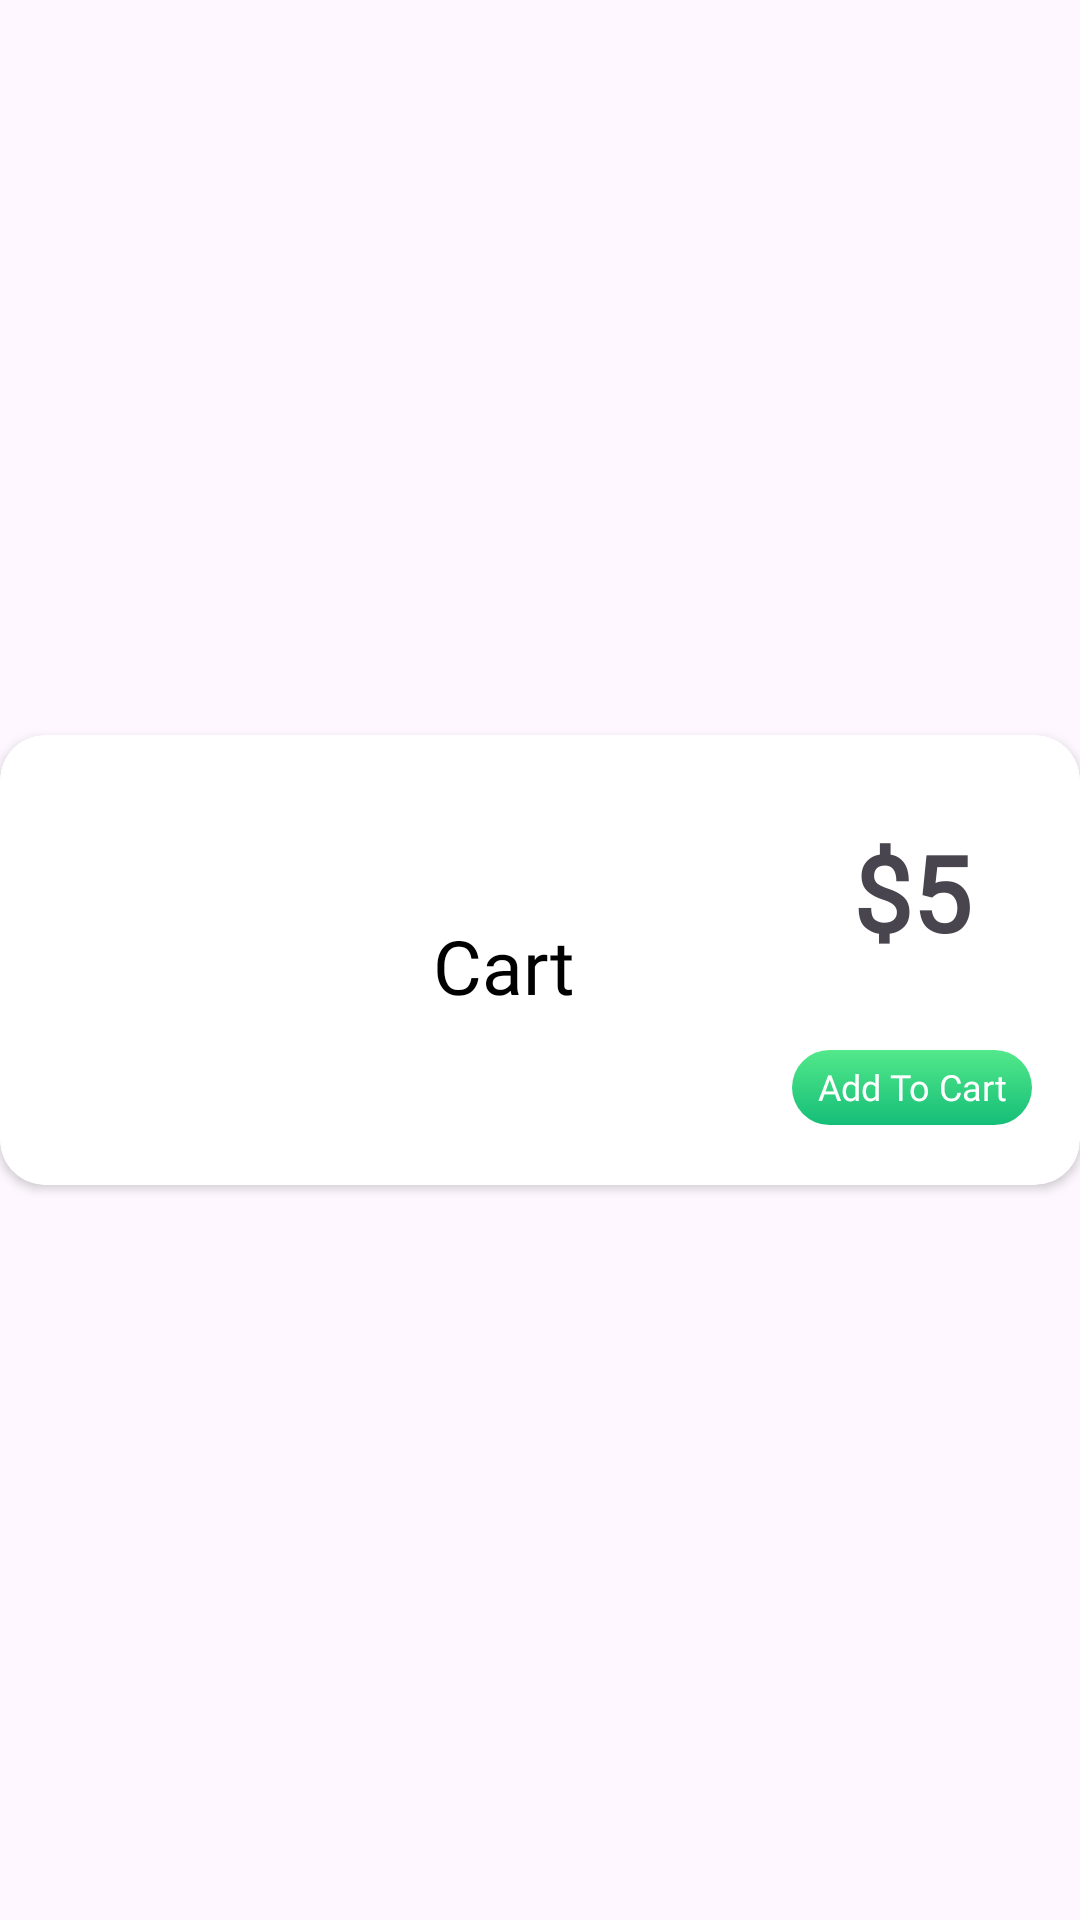

Layout XML and referenced resources for this Android screen:
<!-- AndroidManifest.xml: application theme Theme.FoodDilivery -->
<!-- res/layout/menu_item.xml -->
<?xml version="1.0" encoding="utf-8"?>
<androidx.constraintlayout.widget.ConstraintLayout xmlns:android="http://schemas.android.com/apk/res/android"
    xmlns:app="http://schemas.android.com/apk/res-auto"
    xmlns:tools="http://schemas.android.com/tools"
    android:layout_width="match_parent"
    android:layout_height="wrap_content"
    style="@style/SCREEN"
    android:textAlignment="center">


    <androidx.cardview.widget.CardView
        android:layout_width="0dp"
        android:layout_height="150sp"
        android:layout_marginTop="8dp"
        android:layout_marginBottom="8dp"
        android:elevation="15dp"
        app:cardCornerRadius="15dp"
        app:layout_constraintBottom_toBottomOf="parent"
        app:layout_constraintEnd_toEndOf="parent"
        app:layout_constraintStart_toStartOf="parent"
        app:layout_constraintTop_toTopOf="parent">

        <androidx.constraintlayout.widget.ConstraintLayout
            android:layout_width="match_parent"
            android:layout_height="match_parent">

            <ImageView
                android:id="@+id/sampleimg"
                android:layout_width="120dp"
                android:layout_height="0dp"
                android:layout_marginStart="4dp"
                android:layout_marginTop="5sp"
                android:layout_marginBottom="5sp"
                android:scaleType="centerCrop"
                app:layout_constraintBottom_toBottomOf="parent"
                app:layout_constraintStart_toStartOf="parent"
                app:layout_constraintTop_toTopOf="parent"
                app:layout_constraintVertical_bias="0.0"
                tools:srcCompat="@tools:sample/avatars" />

            <TextView
                android:id="@+id/restrauntname"
                android:layout_width="80dp"
                android:layout_height="25dp"
                android:layout_marginEnd="16dp"
                android:layout_marginBottom="20dp"
                android:background="@drawable/button"
                android:fontFamily="@font/lato"
                android:paddingTop="4dp"
                android:text="@string/add_to_cart"
                android:textAlignment="center"
                android:textColor="@color/white"
                android:textSize="12sp"
                app:layout_constraintBottom_toBottomOf="parent"
                app:layout_constraintEnd_toEndOf="parent" />

            <TextView
                android:id="@+id/foodprice"
                android:layout_width="62dp"
                android:layout_height="63dp"
                android:fontFamily="@font/lato"
                android:paddingTop="8dp"
                android:text="@string/_5"
                android:textAlignment="center"
                android:textColor="@color/green"
                android:textSize="35sp"
                android:textStyle="bold"
                app:layout_constraintBottom_toTopOf="@+id/restrauntname"
                app:layout_constraintEnd_toEndOf="@+id/restrauntname"
                app:layout_constraintStart_toStartOf="@+id/restrauntname"
                app:layout_constraintTop_toTopOf="parent" />

            <TextView
                android:id="@+id/textView17"
                android:layout_width="wrap_content"
                android:layout_height="30dp"
                android:layout_marginStart="20dp"
                android:fontFamily="@font/yeon_sung"
                android:text="@string/cart"
                android:textAlignment="center"
                style="@style/TEXT"
                android:textSize="25sp"
                app:layout_constraintBottom_toBottomOf="@+id/sampleimg"
                app:layout_constraintStart_toEndOf="@+id/sampleimg"
                app:layout_constraintTop_toTopOf="@+id/sampleimg" />

        </androidx.constraintlayout.widget.ConstraintLayout>
    </androidx.cardview.widget.CardView>
</androidx.constraintlayout.widget.ConstraintLayout>
<!-- resources referenced by this layout -->
<resources>
  <!-- drawable button (drawable) -->
  <?xml version="1.0" encoding="utf-8"?>
  <shape xmlns:android="http://schemas.android.com/apk/res/android">
  
      <gradient android:angle="-45" android:startColor="#53E88B" android:endColor="#15BE77"/>
  
          <corners android:radius="15sp"/>
  
  </shape>
  <string name="_5">$5</string>
  <string name="add_to_cart">Add To Cart</string>
  <string name="cart">Cart</string>
  <style name="SCREEN">
          <item name="android:windowBackground">@color/white</item>
      </style>
  <style name="TEXT">
          <item name="android:textColor">@color/black</item>
      </style>
  <style name="Theme.FoodDilivery" parent="Base.Theme.FoodDilivery" />
  <style name="Base.Theme.FoodDilivery" parent="Theme.Material3.DayNight.NoActionBar">
          
          
      </style>
  <!-- not gathered from this repository: default colours our renderer supplied (Android Studio template values) -->
  <color name="black">#FF000000</color>
  <color name="white">#FFFFFFFF</color>
</resources>
